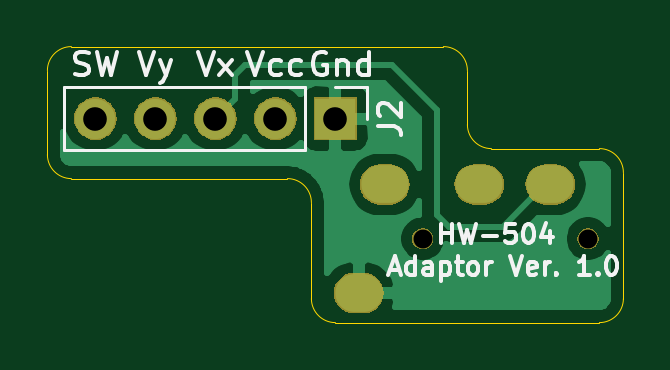
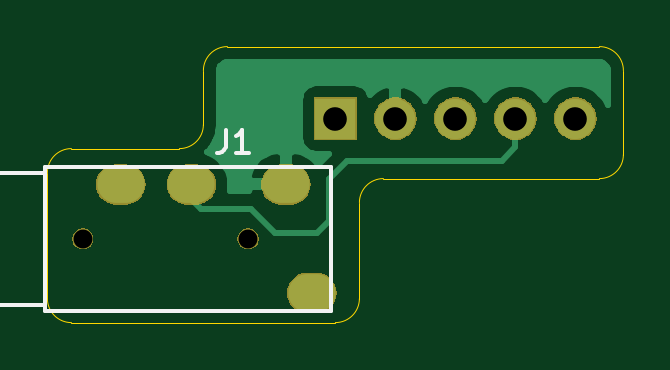
Circuit board: 9 layer files. Board 24.4 x 11.7 mm.
- bottom_copper: hw_504_joystick_trrs_pcb-B_Cu.gbl (9663 bytes)
- bottom_mask: hw_504_joystick_trrs_pcb-B_Mask.gbs (12307 bytes)
- bottom_silk: hw_504_joystick_trrs_pcb-B_SilkS.gbo (1254 bytes)
- outline: hw_504_joystick_trrs_pcb-Edge_Cuts.gm1 (1582 bytes)
- top_copper: hw_504_joystick_trrs_pcb-F_Cu.gtl (17827 bytes)
- top_mask: hw_504_joystick_trrs_pcb-F_Mask.gts (12307 bytes)
- top_silk: hw_504_joystick_trrs_pcb-F_SilkS.gto (9001 bytes)
- drill: hw_504_joystick_trrs_pcb-NPTH.drl (369 bytes)
- drill: hw_504_joystick_trrs_pcb-PTH.drl (605 bytes)

=== bottom_copper: hw_504_joystick_trrs_pcb-B_Cu.gbl (9663 bytes, source omitted) ===
=== bottom_mask: hw_504_joystick_trrs_pcb-B_Mask.gbs (12307 bytes, source omitted) ===
=== bottom_silk: hw_504_joystick_trrs_pcb-B_SilkS.gbo ===
G04 #@! TF.GenerationSoftware,KiCad,Pcbnew,5.1.2-f72e74a~84~ubuntu16.04.1*
G04 #@! TF.CreationDate,2019-05-05T12:52:43-04:00*
G04 #@! TF.ProjectId,hw_504_joystick_trrs_pcb,68775f35-3034-45f6-9a6f-79737469636b,1.0*
G04 #@! TF.SameCoordinates,Original*
G04 #@! TF.FileFunction,Legend,Bot*
G04 #@! TF.FilePolarity,Positive*
%FSLAX46Y46*%
G04 Gerber Fmt 4.6, Leading zero omitted, Abs format (unit mm)*
G04 Created by KiCad (PCBNEW 5.1.2-f72e74a~84~ubuntu16.04.1) date 2019-05-05 12:52:43*
%MOMM*%
%LPD*%
G04 APERTURE LIST*
%ADD10C,0.150000*%
G04 APERTURE END LIST*
D10*
X162630000Y-94490000D02*
X162630000Y-100090000D01*
X160630000Y-100090000D02*
X162630000Y-100090000D01*
X160630000Y-94490000D02*
X162630000Y-94490000D01*
X160630000Y-100340000D02*
X148530000Y-100340000D01*
X160630000Y-94240000D02*
X148530000Y-94240000D01*
X148530000Y-94240000D02*
X148530000Y-100340000D01*
X160630000Y-94240000D02*
X160630000Y-100340000D01*
X152987333Y-92670380D02*
X152987333Y-93384666D01*
X153034952Y-93527523D01*
X153130190Y-93622761D01*
X153273047Y-93670380D01*
X153368285Y-93670380D01*
X151987333Y-93670380D02*
X152558761Y-93670380D01*
X152273047Y-93670380D02*
X152273047Y-92670380D01*
X152368285Y-92813238D01*
X152463523Y-92908476D01*
X152558761Y-92956095D01*
M02*

=== outline: hw_504_joystick_trrs_pcb-Edge_Cuts.gm1 ===
G04 #@! TF.GenerationSoftware,KiCad,Pcbnew,5.1.2-f72e74a~84~ubuntu16.04.1*
G04 #@! TF.CreationDate,2019-05-05T12:52:43-04:00*
G04 #@! TF.ProjectId,hw_504_joystick_trrs_pcb,68775f35-3034-45f6-9a6f-79737469636b,1.0*
G04 #@! TF.SameCoordinates,Original*
G04 #@! TF.FileFunction,Profile,NP*
%FSLAX46Y46*%
G04 Gerber Fmt 4.6, Leading zero omitted, Abs format (unit mm)*
G04 Created by KiCad (PCBNEW 5.1.2-f72e74a~84~ubuntu16.04.1) date 2019-05-05 12:52:43*
%MOMM*%
%LPD*%
G04 APERTURE LIST*
%ADD10C,0.050000*%
G04 APERTURE END LIST*
D10*
X147320000Y-95758000D02*
X147320000Y-99822000D01*
X137160000Y-94742000D02*
X146304000Y-94742000D01*
X136144000Y-93726000D02*
X136144000Y-90170000D01*
X137160000Y-94742000D02*
G75*
G02X136144000Y-93726000I0J1016000D01*
G01*
X146304000Y-94742000D02*
G75*
G02X147320000Y-95758000I0J-1016000D01*
G01*
X155956000Y-100838000D02*
X159512000Y-100838000D01*
X148336000Y-100838000D02*
X155956000Y-100838000D01*
X137160000Y-89154000D02*
X152908000Y-89154000D01*
X136144000Y-90170000D02*
G75*
G02X137160000Y-89154000I1016000J0D01*
G01*
X154940000Y-93472000D02*
X159512000Y-93472000D01*
X153924000Y-92456000D02*
X153924000Y-90170000D01*
X160528000Y-99822000D02*
X160528000Y-94488000D01*
X152908000Y-89154000D02*
G75*
G02X153924000Y-90170000I0J-1016000D01*
G01*
X154940000Y-93472000D02*
G75*
G02X153924000Y-92456000I0J1016000D01*
G01*
X148336000Y-100838000D02*
G75*
G02X147320000Y-99822000I0J1016000D01*
G01*
X159512000Y-93472000D02*
G75*
G02X160528000Y-94488000I0J-1016000D01*
G01*
X160528000Y-99822000D02*
G75*
G02X159512000Y-100838000I-1016000J0D01*
G01*
M02*

=== top_copper: hw_504_joystick_trrs_pcb-F_Cu.gtl (17827 bytes, source omitted) ===
=== top_mask: hw_504_joystick_trrs_pcb-F_Mask.gts (12307 bytes, source omitted) ===
=== top_silk: hw_504_joystick_trrs_pcb-F_SilkS.gto (9001 bytes, source omitted) ===
=== drill: hw_504_joystick_trrs_pcb-NPTH.drl ===
M48
; DRILL file {KiCad 5.1.2-f72e74a~84~ubuntu16.04.1} date Sun 05 May 2019 12:52:41 PM EDT
; FORMAT={-:-/ absolute / inch / decimal}
; #@! TF.CreationDate,2019-05-05T12:52:41-04:00
; #@! TF.GenerationSoftware,Kicad,Pcbnew,5.1.2-f72e74a~84~ubuntu16.04.1
; #@! TF.FileFunction,NonPlated,1,2,NPTH
FMAT,2
INCH
T1C0.0315
%
G90
G05
T1
X5.9854Y-3.8303
X6.261Y-3.8303
T0
M30

=== drill: hw_504_joystick_trrs_pcb-PTH.drl ===
M48
; DRILL file {KiCad 5.1.2-f72e74a~84~ubuntu16.04.1} date Sun 05 May 2019 12:52:41 PM EDT
; FORMAT={-:-/ absolute / inch / decimal}
; #@! TF.CreationDate,2019-05-05T12:52:41-04:00
; #@! TF.GenerationSoftware,Kicad,Pcbnew,5.1.2-f72e74a~84~ubuntu16.04.1
; #@! TF.FileFunction,Plated,1,2,PTH
FMAT,2
INCH
T1C0.0354
T2C0.0394
%
G90
G05
T2
X5.44Y-3.63
X5.54Y-3.63
X5.64Y-3.63
X5.74Y-3.63
X5.84Y-3.63
T1
G00X5.8713Y-3.9209
M15
G01X5.887Y-3.9209
M16
G05
G00X5.9146Y-3.7398
M15
G01X5.9303Y-3.7398
M16
G05
G00X6.072Y-3.7398
M15
G01X6.0878Y-3.7398
M16
G05
G00X6.1902Y-3.7398
M15
G01X6.2059Y-3.7398
M16
G05
T0
M30

